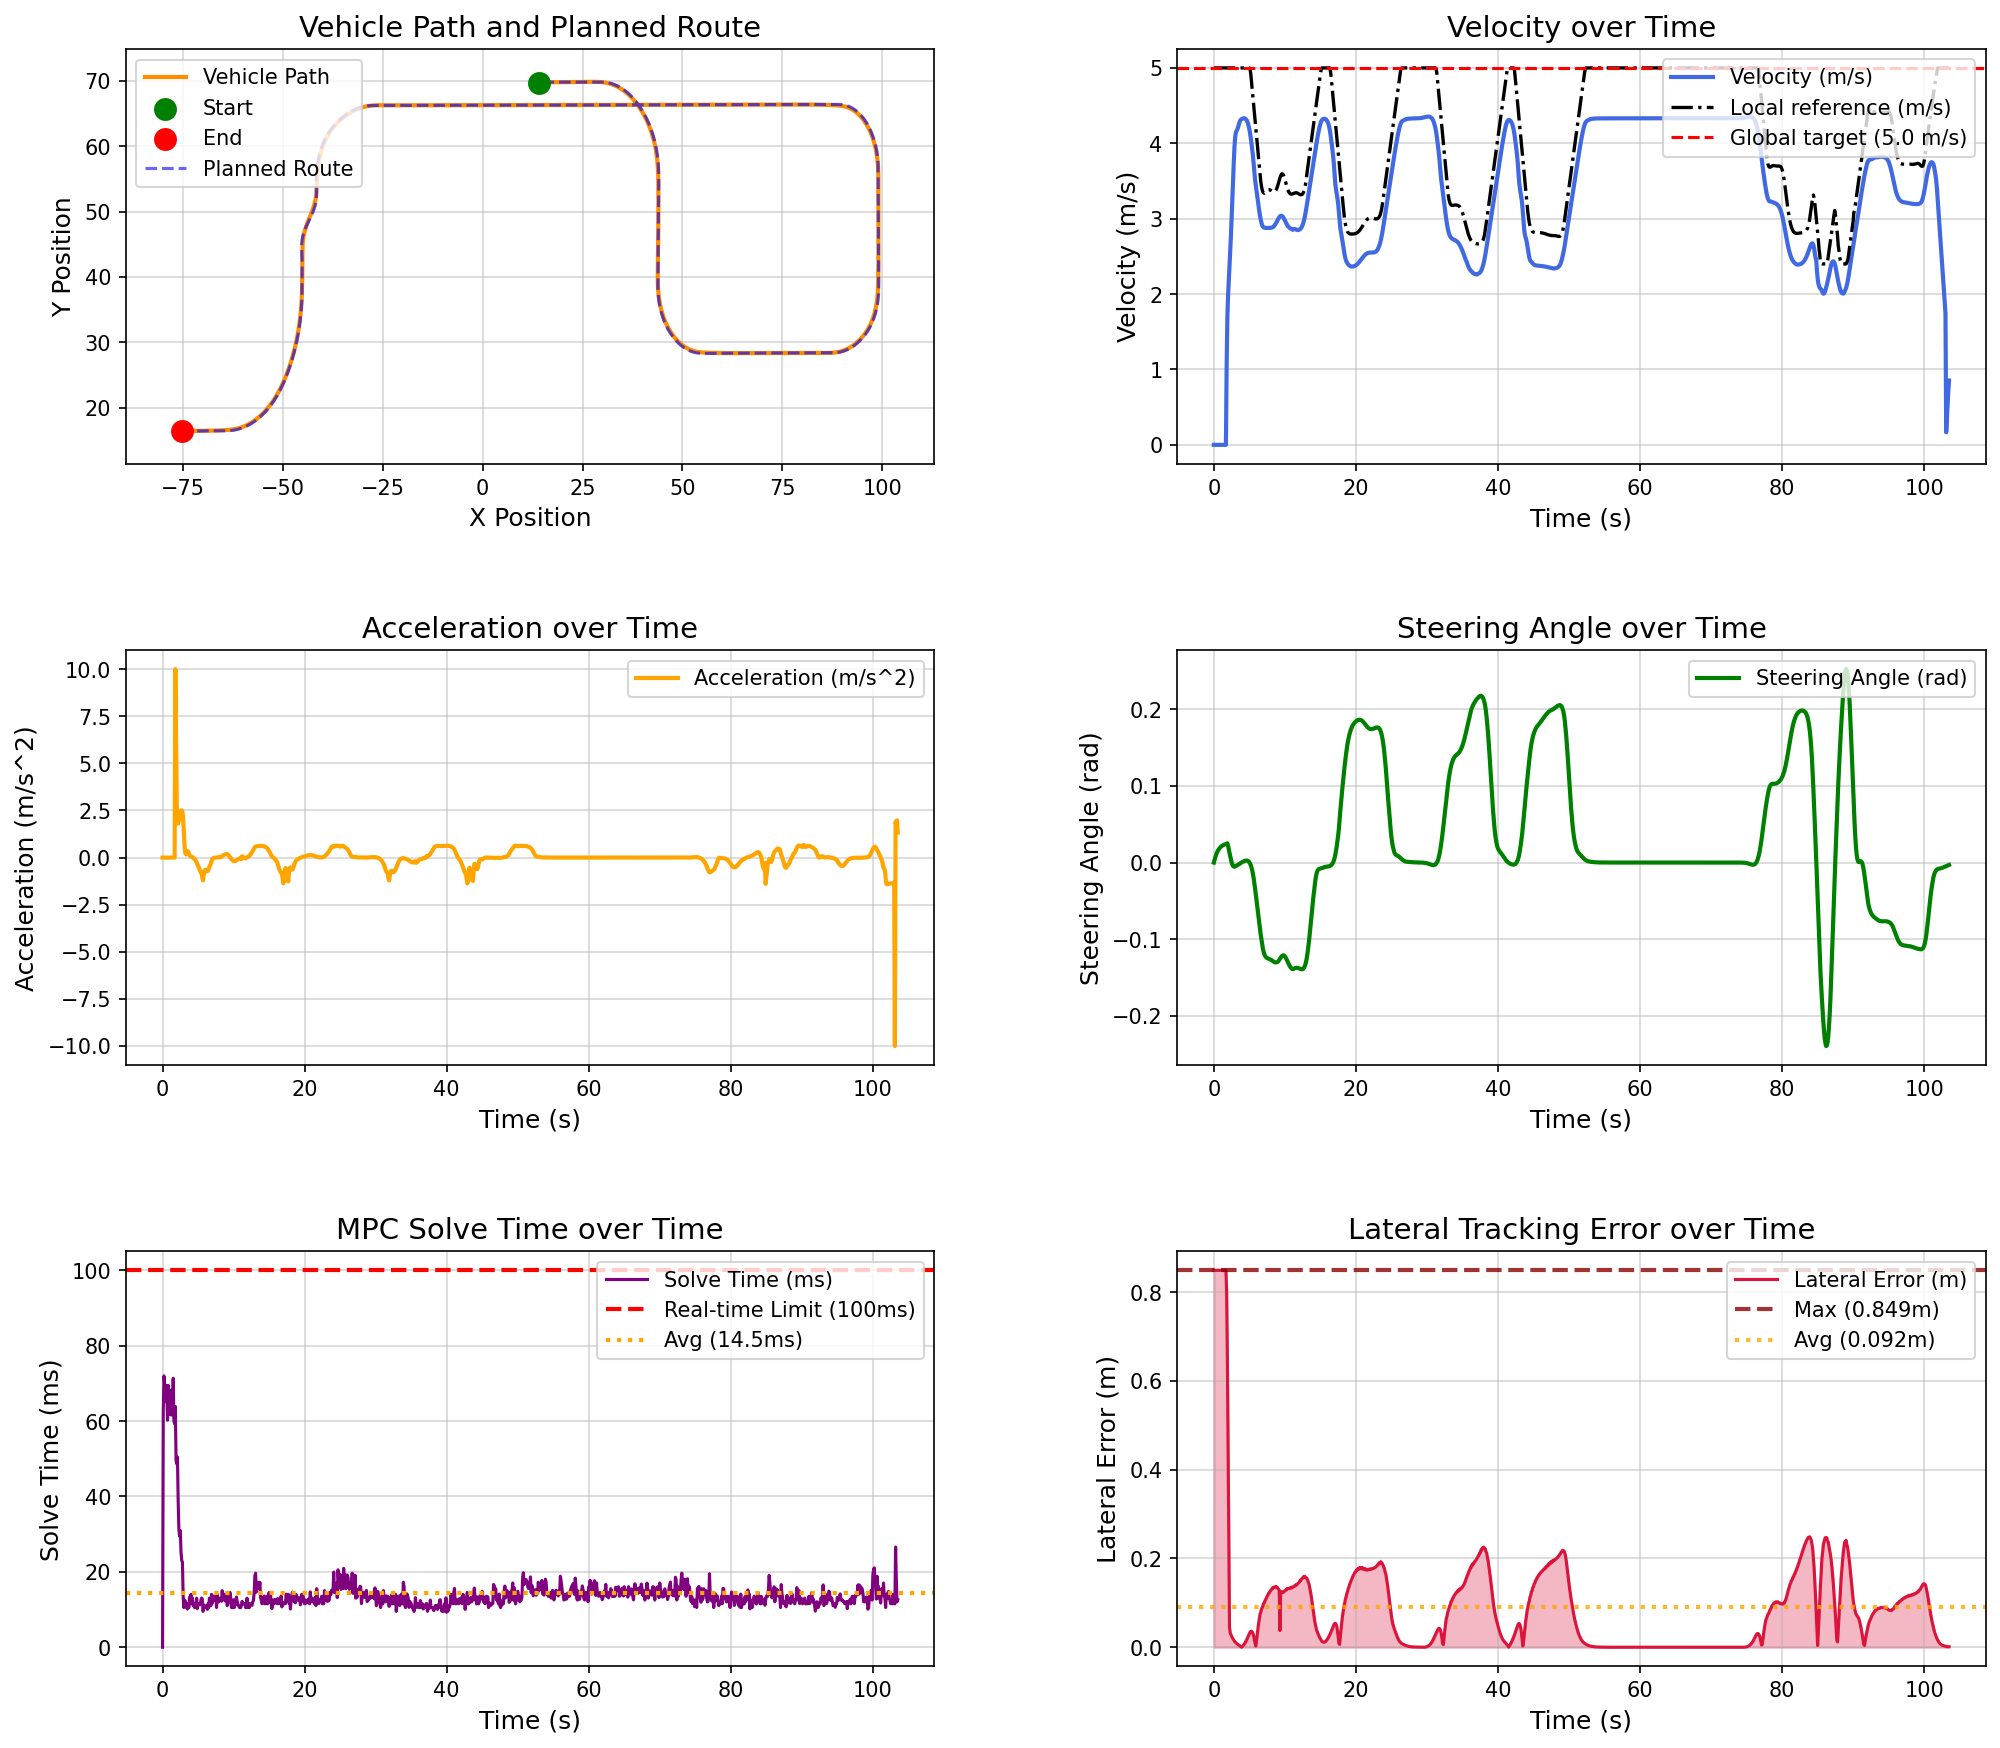

The table this chart was drawn from, first rows:
场景, step, time, x, y, yaw, speed, ac, steer, solve_time, lat_error, min_obstacle_dist, 
urban_curve_tracking, 0, 0.000000, 14.13, 69.71, 0.07327, 0.000000, 0.000000, 0.000000, 0.000000, 0.8494, , 
urban_curve_tracking, 1, 0.1, 14.13, 69.71, 0.07327, 0.000000, 0.000000, 0.003613, 62.77, 0.8494, , 
urban_curve_tracking, 2, 0.2, 14.13, 69.71, 0.07327, 0.000000, 0.000000, 0.006961, 71.98, 0.8494, , 
urban_curve_tracking, 3, 0.3, 14.13, 69.71, 0.07327, 0.000000, 0.000000, 0.009804, 69.75, 0.8494, , 
urban_curve_tracking, 4, 0.4, 14.13, 69.71, 0.07327, 0.000000, -0.000000, 0.01222, 65.29, 0.8494, , 
urban_curve_tracking, 5, 0.5, 14.13, 69.71, 0.07327, 0.000000, -0.000000, 0.01427, 69.46, 0.8494, , 
urban_curve_tracking, 6, 0.6, 14.13, 69.71, 0.07327, 0.000000, 0.000000, 0.01601, 66.76, 0.8494, , 
urban_curve_tracking, 7, 0.7, 14.13, 69.71, 0.07327, 0.000000, 0.000000, 0.01749, 60.25, 0.8494, , 
urban_curve_tracking, 8, 0.8, 14.13, 69.71, 0.07327, 0.000000, -0.000000, 0.01875, 69.46, 0.8494, , 
urban_curve_tracking, 9, 0.9, 14.13, 69.71, 0.07327, 0.000000, -0.000000, 0.01981, 63.43, 0.8494, , 
urban_curve_tracking, 10, 1, 14.13, 69.71, 0.07327, 0.000000, 0.000000, 0.02072, 66.26, 0.8494, , 
urban_curve_tracking, 11, 1.1, 14.13, 69.71, 0.07327, 0.000000, 0.000000, 0.02149, 61.66, 0.8494, , 
urban_curve_tracking, 12, 1.2, 14.13, 69.71, 0.07327, 0.000000, 0.000000, 0.02214, 61.8, 0.8494, , 
urban_curve_tracking, 13, 1.3, 14.13, 69.71, 0.07327, 0.000000, -0.000000, 0.0227, 68.35, 0.8494, , 
urban_curve_tracking, 14, 1.4, 14.13, 69.71, 0.07327, 0.000000, 0.000000, 0.02317, 61.51, 0.8494, , 
urban_curve_tracking, 15, 1.5, 14.13, 69.71, 0.07327, 0.000000, -0.000000, 0.02357, 71.35, 0.8494, , 
urban_curve_tracking, 16, 1.6, 14.13, 69.71, 0.07327, 0.000000, 0.000000, 0.02391, 60.11, 0.8494, , 
urban_curve_tracking, 17, 1.7, 14.13, 69.71, 0.07327, 0.000000, 0.000000, 0.0242, 59.27, 0.8494, , 
urban_curve_tracking, 18, 1.8, 14.18, 69.71, 0.105, 1.047, 10, 0.02444, 63.85, 0.8012, , 
urban_curve_tracking, 19, 1.9, 14.32, 69.72, 0.228, 1.689, 6.423, 0.02522, 49.63, 0.6557, , 
urban_curve_tracking, 20, 2, 14.51, 69.72, 0.3884, 1.975, 2.858, 0.02208, 48.65, 0.4686, , 
urban_curve_tracking, 21, 2.1, 14.72, 69.73, 0.511, 2.169, 1.942, 0.01746, 50.45, 0.2586, , 
urban_curve_tracking, 22, 2.2, 14.95, 69.73, 0.6085, 2.35, 1.807, 0.0127, 38.58, 0.04508, , 
urban_curve_tracking, 23, 2.3, 15.2, 69.74, 0.6803, 2.56, 2.097, 0.008465, 31.21, 0.03234, , 
urban_curve_tracking, 24, 2.4, 15.47, 69.74, 0.7337, 2.762, 2.026, 0.004467, 29.45, 0.02837, , 
urban_curve_tracking, 25, 2.5, 15.76, 69.74, 0.7573, 2.995, 2.325, 0.000393, 30.91, 0.02476, , 
urban_curve_tracking, 26, 2.6, 16.07, 69.75, 0.7452, 3.245, 2.498, -0.002551, 25.22, 0.0215, , 
urban_curve_tracking, 27, 2.7, 16.41, 69.75, 0.7061, 3.495, 2.5, -0.004340, 23.04, 0.01857, , 
urban_curve_tracking, 28, 2.8, 16.77, 69.75, 0.649, 3.74, 2.45, -0.005198, 22.56, 0.01598, , 
urban_curve_tracking, 29, 2.9, 17.16, 69.76, 0.5856, 3.945, 2.056, -0.005340, 13.59, 0.01372, , 
urban_curve_tracking, 30, 3, 17.56, 69.76, 0.5224, 4.08, 1.349, -0.005037, 10.51, 0.01173, , 
urban_curve_tracking, 31, 3.1, 17.98, 69.76, 0.4633, 4.143, 0.6286, -0.004569, 12.51, 0.01001, , 
urban_curve_tracking, 32, 3.2, 18.39, 69.76, 0.4104, 4.166, 0.2334, -0.004013, 12.22, 0.008546, , 
urban_curve_tracking, 33, 3.3, 18.81, 69.77, 0.3651, 4.184, 0.1744, -0.003405, 11.04, 0.007259, , 
urban_curve_tracking, 34, 3.4, 19.23, 69.77, 0.3275, 4.211, 0.2705, -0.002775, 10.51, 0.006107, , 
urban_curve_tracking, 35, 3.5, 19.65, 69.77, 0.2979, 4.245, 0.3422, -0.002144, 10.13, 0.005014, , 
urban_curve_tracking, 36, 3.6, 20.08, 69.77, 0.2761, 4.277, 0.3186, -0.001526, 11.51, 0.003924, , 
urban_curve_tracking, 37, 3.7, 20.51, 69.77, 0.2621, 4.3, 0.229, -0.000933, 10.53, 0.002787, , 
urban_curve_tracking, 38, 3.8, 20.94, 69.77, 0.2556, 4.313, 0.135, -0.000371, 13.28, 0.001552, , 
urban_curve_tracking, 39, 3.9, 21.37, 69.78, 0.2562, 4.321, 0.07497, 0.000168, 11.53, 0.000163, , 
urban_curve_tracking, 40, 4, 21.8, 69.78, 0.2637, 4.326, 0.05009, 0.000679, 14.05, 0.001424, , 
urban_curve_tracking, 41, 4.1, 22.23, 69.78, 0.2777, 4.33, 0.04017, 0.001158, 12.04, 0.003211, , 
urban_curve_tracking, 42, 4.2, 22.67, 69.78, 0.2977, 4.332, 0.02558, 0.001605, 13.05, 0.005243, , 
urban_curve_tracking, 43, 4.3, 23.1, 69.79, 0.3232, 4.332, -0.002147, 0.002004, 11.04, 0.007527, , 
urban_curve_tracking, 44, 4.4, 23.53, 69.79, 0.3532, 4.328, -0.04114, 0.002340, 11.52, 0.0101, , 
urban_curve_tracking, 45, 4.5, 23.97, 69.79, 0.3866, 4.319, -0.08604, 0.002572, 10.53, 0.013, , 
urban_curve_tracking, 46, 4.6, 24.4, 69.8, 0.4206, 4.308, -0.1121, 0.002658, 11.59, 0.01623, , 
urban_curve_tracking, 47, 4.7, 24.83, 69.8, 0.4544, 4.291, -0.1742, 0.002561, 10.77, 0.01981, , 
urban_curve_tracking, 48, 4.8, 25.26, 69.8, 0.4842, 4.264, -0.2665, 0.002184, 13.03, 0.02365, , 
urban_curve_tracking, 49, 4.9, 25.68, 69.81, 0.5053, 4.229, -0.3511, 0.001465, 10.26, 0.02752, , 
urban_curve_tracking, 50, 5, 26.1, 69.81, 0.5127, 4.185, -0.4341, 0.000326, 11.51, 0.03112, , 
urban_curve_tracking, 51, 5.1, 26.52, 69.82, 0.5005, 4.133, -0.5249, -0.001316, 11.52, 0.03405, , 
urban_curve_tracking, 52, 5.2, 26.93, 69.82, 0.4619, 4.07, -0.6253, -0.003547, 11.52, 0.03583, , 
urban_curve_tracking, 53, 5.3, 27.33, 69.82, 0.3894, 3.998, -0.7203, -0.006477, 11.26, 0.03598, , 
urban_curve_tracking, 54, 5.4, 27.73, 69.82, 0.2751, 3.92, -0.7869, -0.01019, 12.51, 0.03442, , 
urban_curve_tracking, 55, 5.5, 28.11, 69.82, 0.1108, 3.839, -0.809, -0.01476, 13.07, 0.03101, , 
urban_curve_tracking, 56, 5.6, 28.49, 69.81, -0.1105, 3.73, -1.086, -0.02019, 12.75, 0.02552, , 
urban_curve_tracking, 57, 5.7, 28.86, 69.81, -0.3943, 3.609, -1.21, -0.02656, 9.51, 0.01831, , 
urban_curve_tracking, 58, 5.8, 29.21, 69.79, -0.7464, 3.518, -0.9091, -0.03371, 10.74, 0.009010, , 
urban_curve_tracking, 59, 5.9, 29.56, 69.78, -1.17, 3.446, -0.7079, -0.04128, 11.13, 0.002595, , 
... 976 more rows
